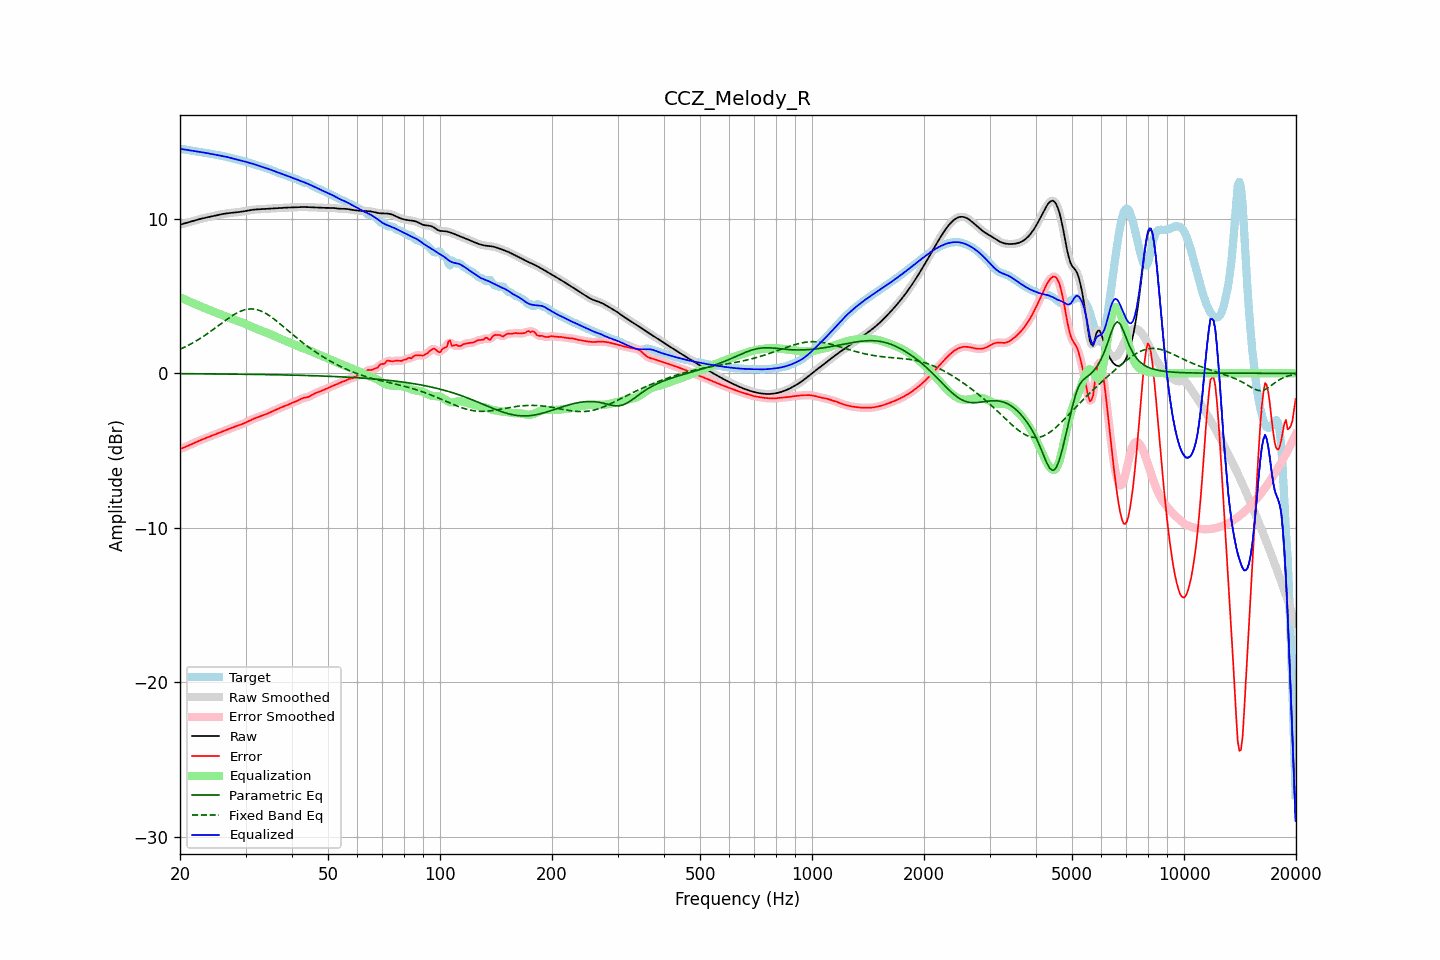

The table this chart was drawn from, first rows:
frequency, raw, error, smoothed, error_smoothed, equalization, parametric_eq, fixed_band_eq, equalized_raw, equalized_smoothed, target
20.00, 9.62, -4.91, 9.62, -4.91, 4.91, -0.03, 1.56, 14.53, 14.54, 14.53
20.20, 9.65, -4.87, 9.65, -4.87, 4.87, -0.03, 1.60, 14.52, 14.52, 14.52
20.40, 9.68, -4.83, 9.68, -4.83, 4.82, -0.03, 1.65, 14.50, 14.50, 14.51
20.61, 9.71, -4.78, 9.71, -4.78, 4.78, -0.03, 1.70, 14.49, 14.49, 14.49
20.81, 9.74, -4.74, 9.74, -4.74, 4.73, -0.03, 1.75, 14.47, 14.47, 14.48
21.02, 9.77, -4.69, 9.77, -4.69, 4.69, -0.03, 1.80, 14.45, 14.45, 14.46
21.23, 9.80, -4.64, 9.80, -4.64, 4.64, -0.03, 1.86, 14.44, 14.44, 14.44
21.44, 9.83, -4.60, 9.83, -4.60, 4.60, -0.03, 1.91, 14.42, 14.42, 14.42
21.66, 9.86, -4.55, 9.86, -4.55, 4.55, -0.03, 1.97, 14.40, 14.40, 14.40
21.87, 9.89, -4.50, 9.89, -4.50, 4.50, -0.03, 2.03, 14.39, 14.39, 14.39
22.09, 9.92, -4.45, 9.92, -4.45, 4.45, -0.03, 2.09, 14.37, 14.37, 14.37
22.31, 9.95, -4.41, 9.95, -4.41, 4.41, -0.03, 2.16, 14.36, 14.36, 14.36
22.54, 9.98, -4.36, 9.98, -4.36, 4.36, -0.04, 2.22, 14.34, 14.34, 14.34
22.76, 10.00, -4.32, 10.00, -4.32, 4.32, -0.04, 2.29, 14.33, 14.32, 14.32
22.99, 10.03, -4.28, 10.03, -4.28, 4.28, -0.04, 2.35, 14.31, 14.31, 14.31
23.22, 10.05, -4.24, 10.05, -4.24, 4.24, -0.04, 2.42, 14.29, 14.29, 14.29
23.45, 10.08, -4.20, 10.08, -4.20, 4.19, -0.04, 2.49, 14.27, 14.27, 14.27
23.69, 10.10, -4.15, 10.10, -4.15, 4.15, -0.04, 2.56, 14.25, 14.25, 14.25
23.92, 10.12, -4.11, 10.12, -4.11, 4.11, -0.04, 2.64, 14.23, 14.23, 14.23
24.16, 10.14, -4.07, 10.14, -4.07, 4.07, -0.04, 2.71, 14.21, 14.21, 14.21
24.40, 10.17, -4.03, 10.17, -4.03, 4.03, -0.04, 2.79, 14.19, 14.19, 14.19
24.65, 10.19, -3.99, 10.19, -3.99, 3.99, -0.04, 2.86, 14.18, 14.18, 14.18
24.89, 10.21, -3.94, 10.21, -3.94, 3.94, -0.04, 2.94, 14.16, 14.16, 14.16
25.14, 10.24, -3.90, 10.24, -3.90, 3.90, -0.04, 3.02, 14.14, 14.14, 14.14
25.39, 10.26, -3.86, 10.26, -3.86, 3.86, -0.05, 3.10, 14.12, 14.12, 14.12
25.65, 10.28, -3.82, 10.28, -3.82, 3.82, -0.05, 3.17, 14.10, 14.10, 14.10
25.91, 10.30, -3.78, 10.30, -3.78, 3.78, -0.05, 3.25, 14.08, 14.08, 14.08
26.16, 10.32, -3.74, 10.32, -3.74, 3.74, -0.05, 3.33, 14.06, 14.06, 14.06
26.43, 10.34, -3.70, 10.34, -3.70, 3.70, -0.05, 3.41, 14.04, 14.04, 14.04
26.69, 10.35, -3.66, 10.35, -3.66, 3.66, -0.05, 3.48, 14.01, 14.01, 14.01
26.96, 10.37, -3.62, 10.37, -3.62, 3.62, -0.05, 3.55, 13.99, 13.98, 13.98
27.23, 10.38, -3.58, 10.38, -3.58, 3.58, -0.05, 3.63, 13.96, 13.96, 13.96
27.50, 10.39, -3.54, 10.39, -3.54, 3.54, -0.05, 3.70, 13.93, 13.93, 13.93
27.77, 10.40, -3.50, 10.40, -3.50, 3.50, -0.05, 3.76, 13.90, 13.90, 13.90
28.05, 10.41, -3.47, 10.41, -3.47, 3.47, -0.06, 3.82, 13.88, 13.88, 13.87
28.33, 10.42, -3.43, 10.42, -3.43, 3.43, -0.06, 3.88, 13.85, 13.85, 13.85
28.62, 10.43, -3.39, 10.43, -3.39, 3.39, -0.06, 3.94, 13.83, 13.83, 13.83
28.90, 10.45, -3.36, 10.45, -3.36, 3.35, -0.06, 3.99, 13.80, 13.80, 13.80
29.19, 10.46, -3.32, 10.46, -3.32, 3.31, -0.06, 4.03, 13.77, 13.77, 13.78
29.48, 10.48, -3.27, 10.48, -3.27, 3.27, -0.06, 4.07, 13.75, 13.75, 13.75
29.78, 10.49, -3.23, 10.49, -3.23, 3.23, -0.06, 4.10, 13.72, 13.72, 13.72
30.08, 10.51, -3.18, 10.51, -3.18, 3.18, -0.06, 4.13, 13.69, 13.69, 13.69
30.38, 10.53, -3.13, 10.53, -3.13, 3.13, -0.07, 4.15, 13.66, 13.66, 13.66
30.68, 10.55, -3.08, 10.55, -3.08, 3.08, -0.07, 4.16, 13.63, 13.63, 13.63
30.99, 10.57, -3.03, 10.57, -3.03, 3.04, -0.07, 4.17, 13.60, 13.60, 13.60
31.30, 10.58, -2.98, 10.58, -2.98, 2.99, -0.07, 4.16, 13.57, 13.57, 13.57
31.61, 10.60, -2.94, 10.60, -2.94, 2.94, -0.07, 4.16, 13.54, 13.54, 13.53
31.93, 10.61, -2.90, 10.60, -2.90, 2.90, -0.07, 4.14, 13.51, 13.51, 13.50
32.24, 10.61, -2.86, 10.61, -2.86, 2.86, -0.07, 4.11, 13.47, 13.47, 13.47
32.57, 10.61, -2.82, 10.61, -2.82, 2.82, -0.08, 4.08, 13.44, 13.44, 13.44
32.89, 10.62, -2.78, 10.62, -2.78, 2.78, -0.08, 4.05, 13.40, 13.40, 13.40
33.22, 10.62, -2.75, 10.62, -2.75, 2.75, -0.08, 4.00, 13.37, 13.37, 13.37
33.55, 10.63, -2.71, 10.63, -2.71, 2.71, -0.08, 3.95, 13.34, 13.34, 13.34
33.89, 10.64, -2.67, 10.64, -2.67, 2.67, -0.08, 3.90, 13.30, 13.30, 13.31
34.23, 10.64, -2.63, 10.64, -2.63, 2.63, -0.08, 3.84, 13.27, 13.27, 13.27
34.57, 10.65, -2.58, 10.65, -2.58, 2.58, -0.09, 3.77, 13.23, 13.23, 13.23
34.92, 10.66, -2.54, 10.66, -2.54, 2.54, -0.09, 3.70, 13.19, 13.19, 13.19
35.27, 10.67, -2.49, 10.67, -2.49, 2.49, -0.09, 3.63, 13.15, 13.15, 13.15
35.62, 10.67, -2.44, 10.67, -2.44, 2.44, -0.09, 3.55, 13.11, 13.11, 13.11
35.97, 10.68, -2.39, 10.68, -2.39, 2.39, -0.09, 3.47, 13.07, 13.07, 13.07
... 635 more rows
